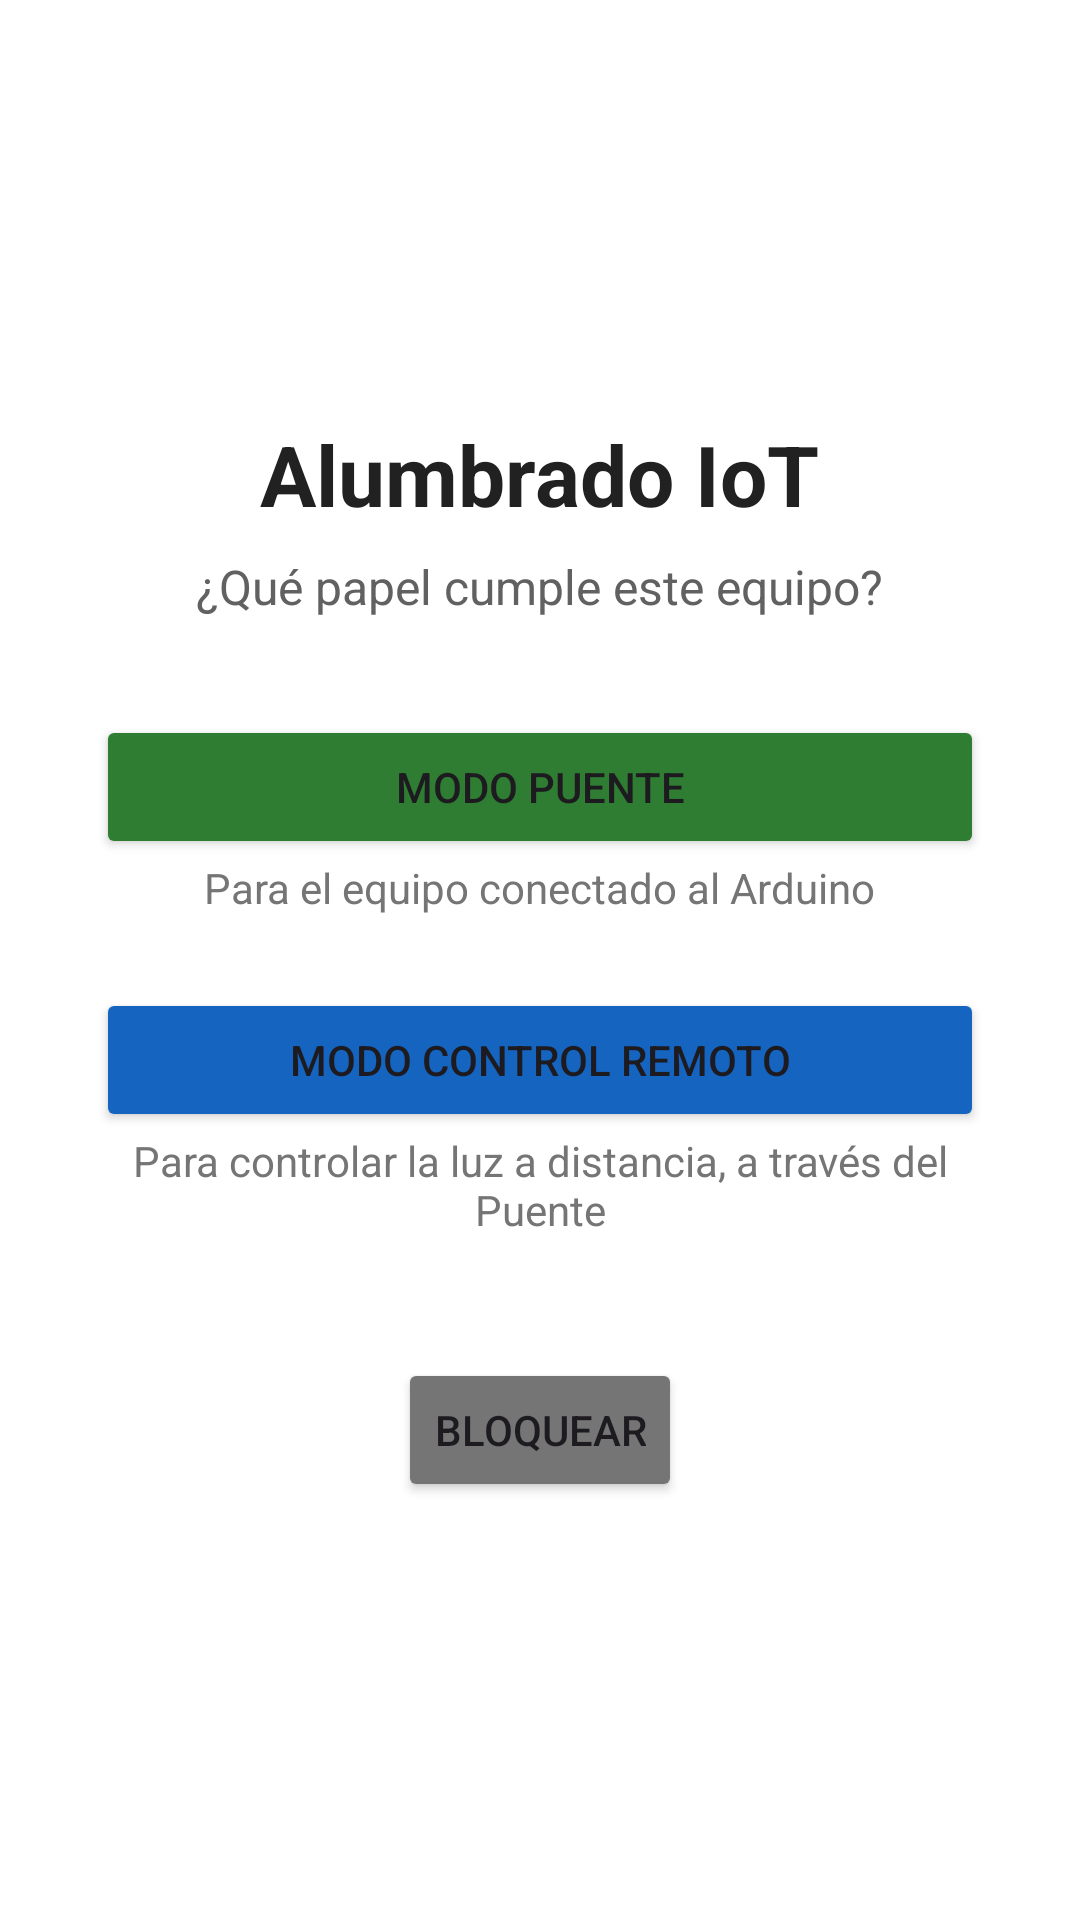

Produce the Android XML layout that renders to this screen, including the resource entries it uses.
<!-- AndroidManifest.xml: application theme Theme.InterruptorBT -->
<!-- res/layout/activity_main.xml -->
<?xml version="1.0" encoding="utf-8"?>
<ScrollView xmlns:android="http://schemas.android.com/apk/res/android"
    android:layout_width="match_parent"
    android:layout_height="match_parent"
    android:background="#FFFFFF"
    android:fillViewport="true"
    android:fitsSystemWindows="true">

    <LinearLayout
        android:layout_width="match_parent"
        android:layout_height="wrap_content"
        android:gravity="center"
        android:orientation="vertical"
        android:padding="32dp">

        <TextView
            android:layout_width="wrap_content"
            android:layout_height="wrap_content"
            android:text="Alumbrado IoT"
            android:textColor="#212121"
            android:textSize="28sp"
            android:textStyle="bold" />

        <TextView
            android:layout_width="wrap_content"
            android:layout_height="wrap_content"
            android:layout_marginTop="8dp"
            android:gravity="center"
            android:text="¿Qué papel cumple este equipo?"
            android:textColor="#616161"
            android:textSize="16sp" />

        <Button
            android:id="@+id/botonModoPuente"
            android:layout_width="match_parent"
            android:layout_height="wrap_content"
            android:layout_marginTop="32dp"
            android:backgroundTint="#2E7D32"
            android:text="Modo Puente" />

        <TextView
            android:layout_width="wrap_content"
            android:layout_height="wrap_content"
            android:gravity="center"
            android:text="Para el equipo conectado al Arduino"
            android:textColor="#757575"
            android:textSize="14sp" />

        <Button
            android:id="@+id/botonModoControl"
            android:layout_width="match_parent"
            android:layout_height="wrap_content"
            android:layout_marginTop="24dp"
            android:backgroundTint="#1565C0"
            android:text="Modo Control remoto" />

        <TextView
            android:layout_width="wrap_content"
            android:layout_height="wrap_content"
            android:gravity="center"
            android:text="Para controlar la luz a distancia, a través del Puente"
            android:textColor="#757575"
            android:textSize="14sp" />

        <Button
            android:id="@+id/botonBloquear"
            android:layout_width="wrap_content"
            android:layout_height="wrap_content"
            android:layout_marginTop="40dp"
            android:backgroundTint="#757575"
            android:text="Bloquear" />

    </LinearLayout>
</ScrollView>
<!-- resources referenced by this layout -->
<resources>
  <style name="Theme.InterruptorBT" parent="Base.Theme.InterruptorBT" />
  <style name="Base.Theme.InterruptorBT" parent="Theme.Material3.DayNight.NoActionBar">
          
          
      </style>
</resources>
